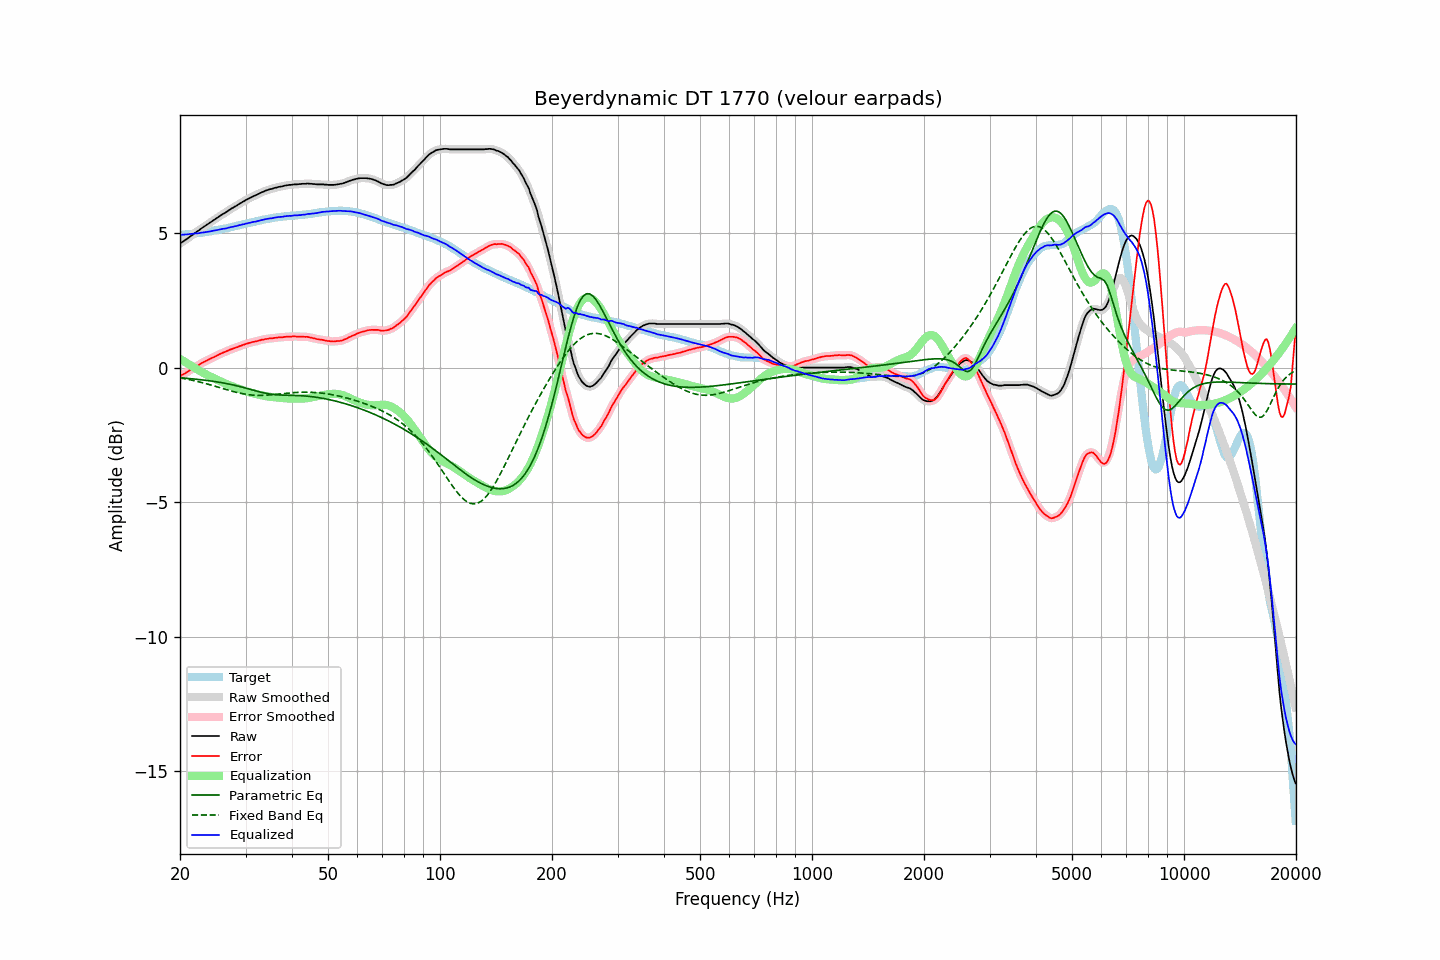

Source data for this figure (header and first rows):
frequency, raw, error, smoothed, error_smoothed, equalization, parametric_eq, fixed_band_eq, equalized_raw, equalized_smoothed, target
20.00, 4.61, -0.32, 4.61, -0.32, 0.32, -0.38, -0.38, 4.93, 4.93, 4.93
20.20, 4.65, -0.28, 4.65, -0.29, 0.29, -0.38, -0.39, 4.94, 4.94, 4.93
20.40, 4.69, -0.25, 4.69, -0.25, 0.25, -0.39, -0.40, 4.94, 4.94, 4.94
20.61, 4.73, -0.22, 4.73, -0.22, 0.21, -0.39, -0.41, 4.94, 4.94, 4.95
20.81, 4.77, -0.18, 4.77, -0.18, 0.18, -0.40, -0.42, 4.95, 4.95, 4.95
21.02, 4.81, -0.15, 4.81, -0.14, 0.14, -0.40, -0.44, 4.95, 4.96, 4.96
21.23, 4.86, -0.10, 4.86, -0.11, 0.11, -0.41, -0.45, 4.97, 4.96, 4.96
21.44, 4.90, -0.07, 4.90, -0.07, 0.07, -0.41, -0.46, 4.97, 4.97, 4.97
21.66, 4.94, -0.04, 4.94, -0.03, 0.03, -0.42, -0.47, 4.97, 4.98, 4.98
21.87, 4.99, 0.01, 4.99, 0.00, -0.01, -0.42, -0.49, 4.99, 4.98, 4.98
22.09, 5.03, 0.04, 5.03, 0.04, -0.04, -0.43, -0.50, 4.99, 4.99, 4.99
22.31, 5.07, 0.07, 5.07, 0.08, -0.08, -0.44, -0.52, 4.99, 4.99, 5.00
22.54, 5.11, 0.11, 5.11, 0.11, -0.11, -0.44, -0.53, 5.00, 5.00, 5.00
22.76, 5.16, 0.15, 5.16, 0.15, -0.15, -0.45, -0.55, 5.01, 5.01, 5.01
22.99, 5.20, 0.18, 5.20, 0.18, -0.18, -0.46, -0.56, 5.02, 5.02, 5.02
23.22, 5.24, 0.21, 5.24, 0.22, -0.21, -0.46, -0.58, 5.03, 5.03, 5.03
23.45, 5.28, 0.24, 5.28, 0.24, -0.25, -0.47, -0.59, 5.03, 5.03, 5.04
23.69, 5.32, 0.27, 5.32, 0.28, -0.28, -0.48, -0.61, 5.04, 5.04, 5.04
23.92, 5.36, 0.31, 5.36, 0.31, -0.31, -0.49, -0.63, 5.05, 5.05, 5.05
24.16, 5.40, 0.34, 5.40, 0.34, -0.34, -0.50, -0.64, 5.07, 5.07, 5.06
24.40, 5.44, 0.37, 5.44, 0.36, -0.36, -0.50, -0.66, 5.08, 5.08, 5.07
24.65, 5.48, 0.39, 5.48, 0.39, -0.39, -0.51, -0.68, 5.09, 5.09, 5.09
24.89, 5.52, 0.42, 5.52, 0.42, -0.42, -0.52, -0.70, 5.10, 5.10, 5.10
25.14, 5.56, 0.45, 5.56, 0.45, -0.45, -0.53, -0.71, 5.11, 5.11, 5.11
25.39, 5.60, 0.48, 5.60, 0.48, -0.48, -0.54, -0.73, 5.12, 5.12, 5.12
25.65, 5.64, 0.51, 5.64, 0.51, -0.51, -0.55, -0.75, 5.13, 5.14, 5.13
25.91, 5.68, 0.53, 5.68, 0.53, -0.53, -0.56, -0.77, 5.15, 5.15, 5.15
26.16, 5.72, 0.56, 5.72, 0.56, -0.56, -0.57, -0.78, 5.16, 5.16, 5.16
26.43, 5.75, 0.58, 5.75, 0.58, -0.59, -0.58, -0.80, 5.16, 5.17, 5.17
26.69, 5.79, 0.61, 5.79, 0.61, -0.61, -0.59, -0.82, 5.18, 5.18, 5.18
26.96, 5.83, 0.63, 5.83, 0.64, -0.64, -0.61, -0.84, 5.19, 5.19, 5.20
27.23, 5.87, 0.66, 5.87, 0.66, -0.66, -0.62, -0.85, 5.21, 5.21, 5.21
27.50, 5.91, 0.69, 5.91, 0.68, -0.68, -0.63, -0.87, 5.23, 5.22, 5.22
27.77, 5.94, 0.71, 5.94, 0.71, -0.71, -0.64, -0.89, 5.23, 5.24, 5.23
28.05, 5.98, 0.73, 5.98, 0.73, -0.73, -0.66, -0.90, 5.25, 5.25, 5.25
28.33, 6.01, 0.75, 6.01, 0.75, -0.75, -0.67, -0.92, 5.26, 5.26, 5.26
28.62, 6.05, 0.77, 6.05, 0.77, -0.77, -0.69, -0.93, 5.28, 5.28, 5.28
28.90, 6.09, 0.80, 6.09, 0.79, -0.79, -0.70, -0.95, 5.30, 5.29, 5.29
29.19, 6.12, 0.81, 6.12, 0.82, -0.82, -0.72, -0.96, 5.30, 5.31, 5.31
29.48, 6.16, 0.84, 6.16, 0.84, -0.84, -0.73, -0.97, 5.32, 5.32, 5.32
29.78, 6.19, 0.85, 6.19, 0.86, -0.86, -0.75, -0.98, 5.33, 5.33, 5.34
30.08, 6.23, 0.88, 6.23, 0.88, -0.88, -0.76, -0.99, 5.35, 5.35, 5.35
30.38, 6.26, 0.90, 6.26, 0.90, -0.90, -0.78, -1.00, 5.36, 5.36, 5.36
30.68, 6.29, 0.92, 6.29, 0.92, -0.91, -0.80, -1.01, 5.38, 5.38, 5.37
30.99, 6.32, 0.93, 6.32, 0.93, -0.93, -0.81, -1.02, 5.39, 5.39, 5.39
31.30, 6.35, 0.95, 6.35, 0.95, -0.95, -0.83, -1.02, 5.40, 5.40, 5.40
31.61, 6.38, 0.96, 6.38, 0.96, -0.96, -0.85, -1.03, 5.42, 5.42, 5.42
31.93, 6.40, 0.97, 6.40, 0.97, -0.98, -0.86, -1.03, 5.42, 5.43, 5.43
32.24, 6.43, 0.98, 6.43, 0.99, -0.99, -0.88, -1.03, 5.44, 5.44, 5.45
32.57, 6.46, 1.01, 6.46, 1.00, -1.01, -0.89, -1.03, 5.45, 5.45, 5.45
32.89, 6.49, 1.02, 6.49, 1.02, -1.02, -0.91, -1.03, 5.47, 5.47, 5.47
33.22, 6.52, 1.04, 6.52, 1.04, -1.03, -0.92, -1.03, 5.49, 5.48, 5.48
33.55, 6.54, 1.04, 6.54, 1.05, -1.05, -0.94, -1.03, 5.50, 5.50, 5.50
33.89, 6.57, 1.06, 6.57, 1.06, -1.06, -0.95, -1.03, 5.51, 5.51, 5.51
34.23, 6.59, 1.07, 6.59, 1.07, -1.07, -0.96, -1.02, 5.52, 5.52, 5.52
34.57, 6.61, 1.08, 6.61, 1.08, -1.08, -0.97, -1.02, 5.53, 5.53, 5.53
34.92, 6.63, 1.09, 6.63, 1.08, -1.08, -0.98, -1.01, 5.55, 5.54, 5.54
35.27, 6.64, 1.08, 6.64, 1.09, -1.09, -0.99, -1.01, 5.55, 5.55, 5.56
35.62, 6.66, 1.09, 6.66, 1.09, -1.10, -1.00, -1.00, 5.56, 5.56, 5.57
35.97, 6.68, 1.11, 6.68, 1.10, -1.10, -1.00, -1.00, 5.58, 5.57, 5.57
... 635 more rows
